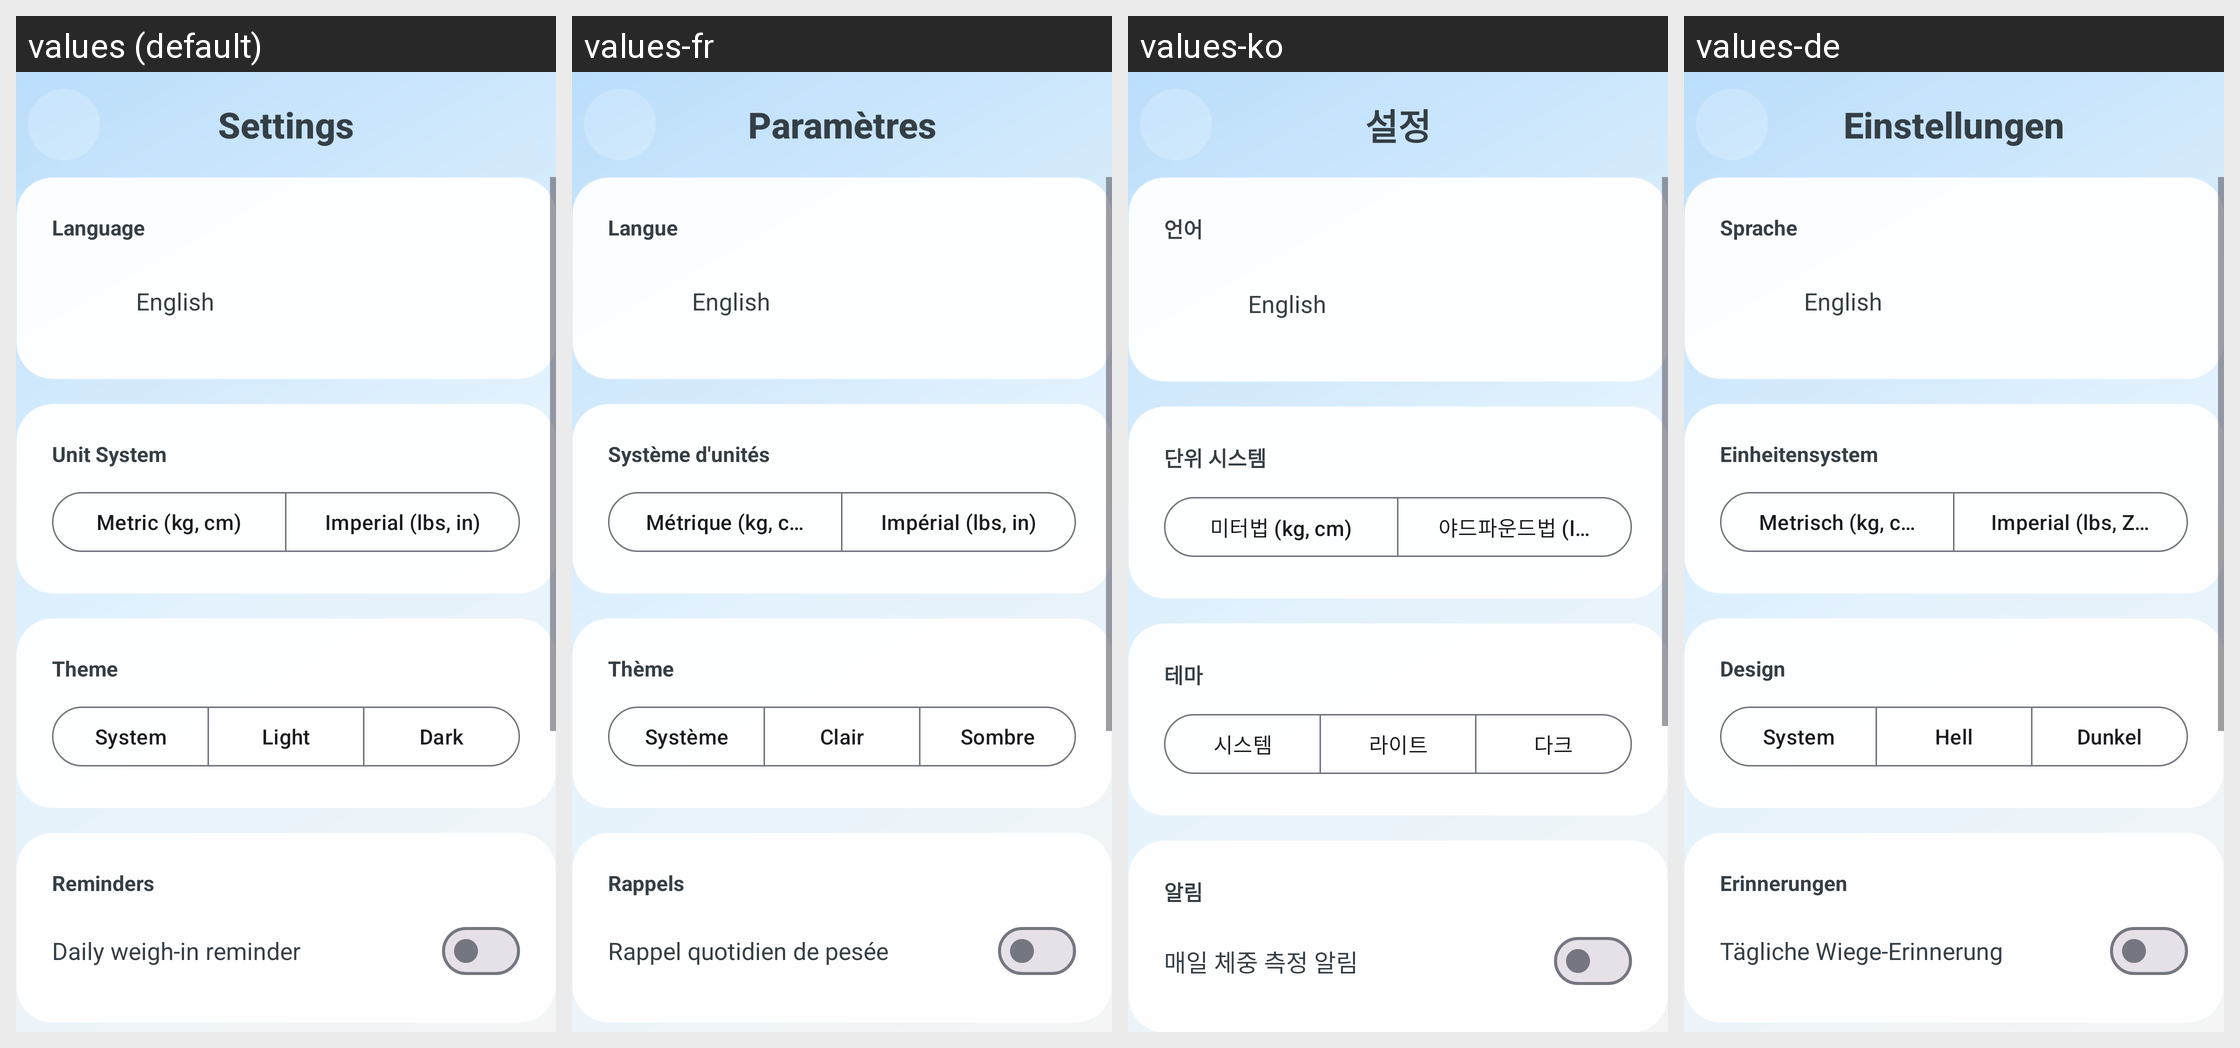

Strings drawn on this Android screen and how each of the app's shown locales translates them:
Android screen res/layout/a_settings.xml rendered under 4 locales, left to right: values (default), values-fr, values-ko, values-de. Device: Nexus 5 (rendered at 1080×1920; each locale shown at half size, 540×960, under a caption strip naming it); theme AppTheme.
Other locales in the repository, not shown: values-ar, values-es, values-hi, values-id, values-it, values-ja, values-nl, values-pt, values-ru, values-th, values-tr, values-vi, values-zh.
Strings drawn on this screen, with the default value and each locale's value (text and hints the layout hard-codes, and strings that could not be matched under every locale, appear in the picture but are not listed):

settings
  values: Settings
  values-fr: Paramètres
  values-ko: 설정
  values-de: Einstellungen

language
  values: Language
  values-fr: Langue
  values-ko: 언어
  values-de: Sprache

unit_system_title
  values: Unit System
  values-fr: Système d'unités
  values-ko: 단위 시스템
  values-de: Einheitensystem

unit_metric
  values: Metric (kg, cm)
  values-fr: Métrique (kg, cm)
  values-ko: 미터법 (kg, cm)
  values-de: Metrisch (kg, cm)

unit_imperial
  values: Imperial (lbs, in)
  values-fr: Impérial (lbs, in)
  values-ko: 야드파운드법 (lbs, in)
  values-de: Imperial (lbs, Zoll)

theme_title
  values: Theme
  values-fr: Thème
  values-ko: 테마
  values-de: Design

theme_system
  values: System
  values-fr: Système
  values-ko: 시스템
  values-de: System

theme_light
  values: Light
  values-fr: Clair
  values-ko: 라이트
  values-de: Hell

theme_dark
  values: Dark
  values-fr: Sombre
  values-ko: 다크
  values-de: Dunkel

reminder_section_title
  values: Reminders
  values-fr: Rappels
  values-ko: 알림
  values-de: Erinnerungen

reminder_toggle_label
  values: Daily weigh-in reminder
  values-fr: Rappel quotidien de pesée
  values-ko: 매일 체중 측정 알림
  values-de: Tägliche Wiege-Erinnerung
